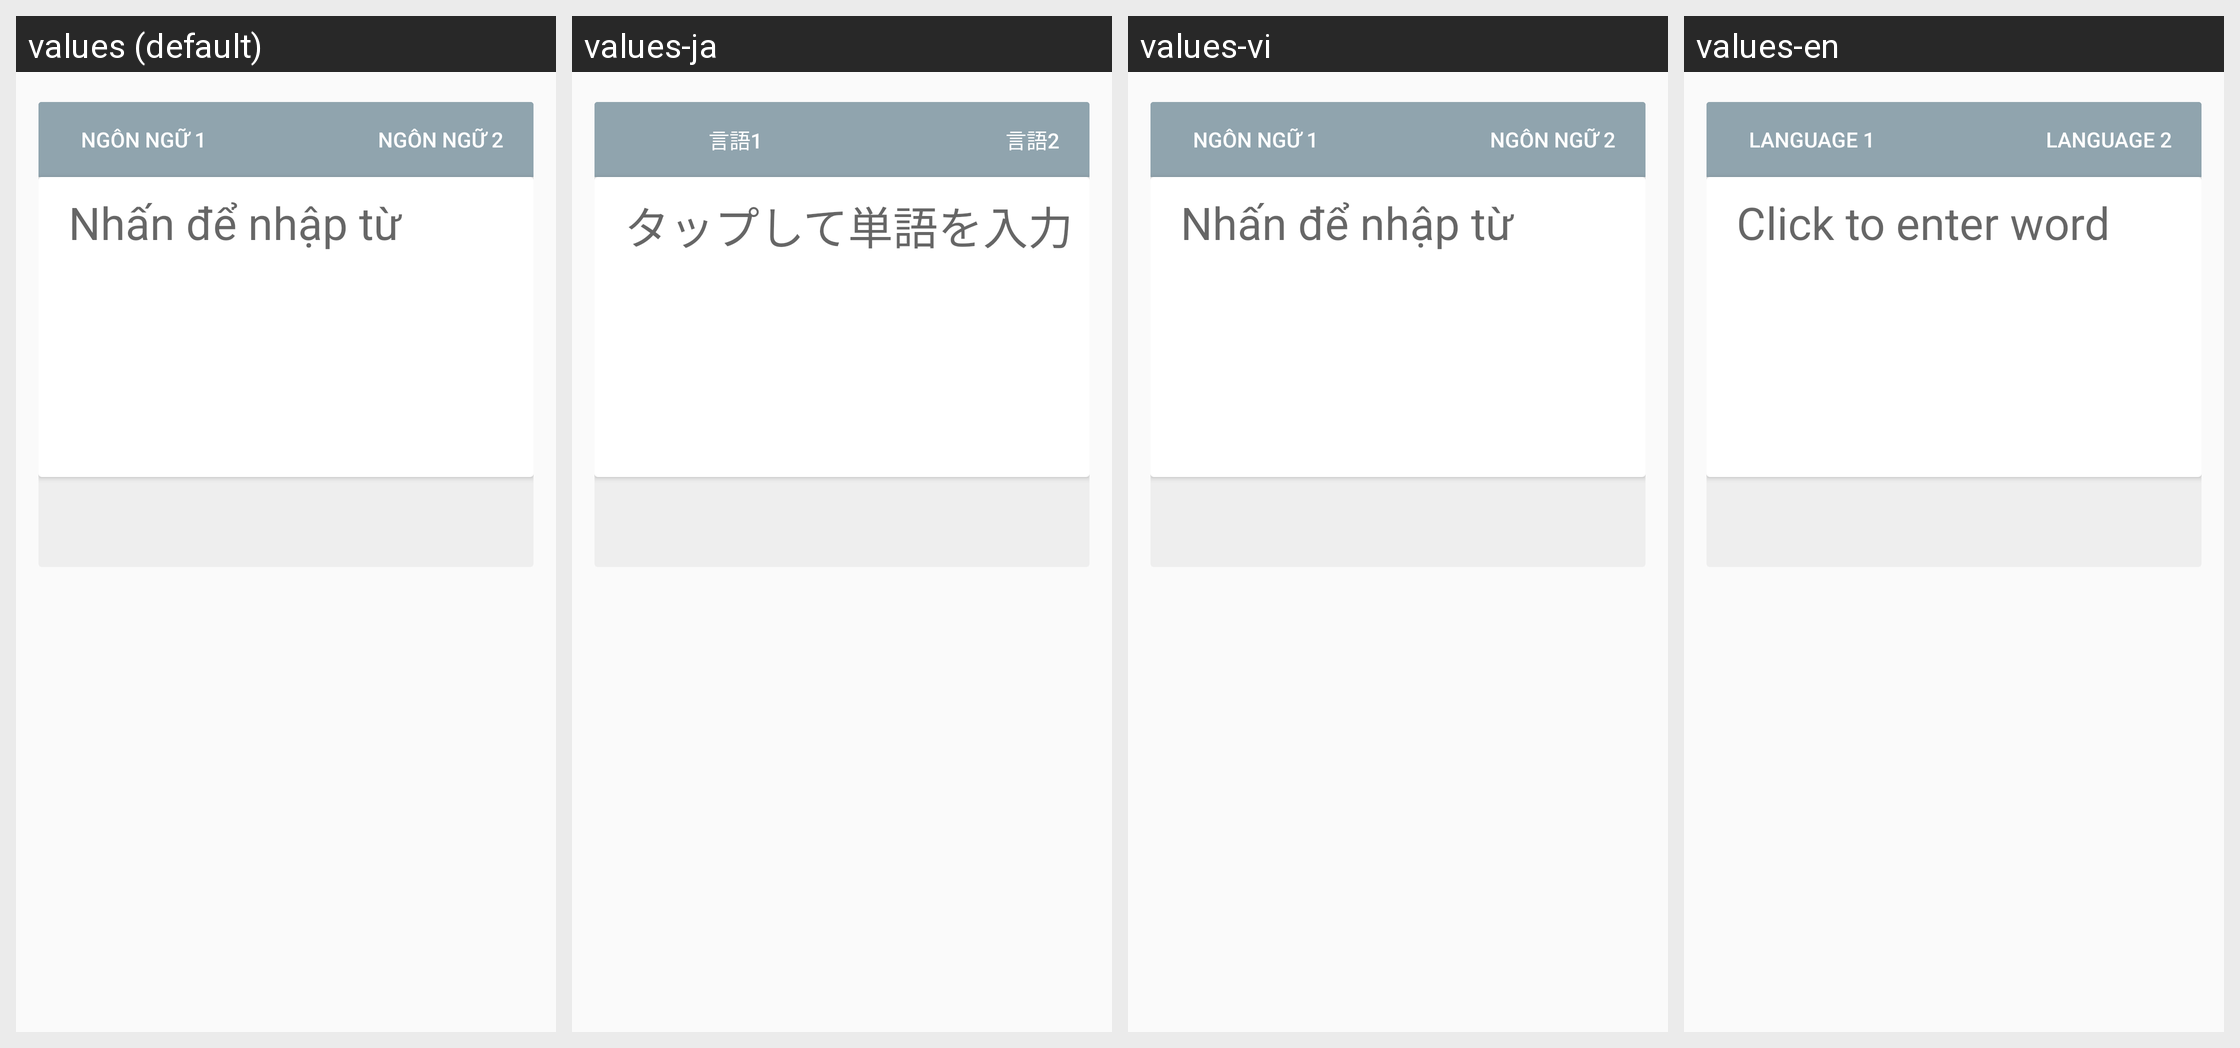

Strings drawn on this Android screen and how each of the app's shown locales translates them:
Android screen res/layout/fragment_trans.xml rendered under 4 locales, left to right: values (default), values-ja, values-vi, values-en. Device: Nexus 5 (rendered at 1080×1920; each locale shown at half size, 540×960, under a caption strip naming it); theme Theme.EnglishDictionary.NoActionBar.
Strings drawn on this screen, with the default value and each locale's value (text and hints the layout hard-codes, and strings that could not be matched under every locale, appear in the picture but are not listed):

language_1
  values: Ngôn ngữ 1
  values-ja: 言語1
  values-vi: Ngôn ngữ 1
  values-en: Language 1

language_2
  values: Ngôn ngữ 2
  values-ja: 言語2
  values-vi: Ngôn ngữ 2
  values-en: Language 2

enter_word_hint
  values: Nhấn để nhập từ
  values-ja: タップして単語を入力
  values-vi: Nhấn để nhập từ
  values-en: Click to enter word
